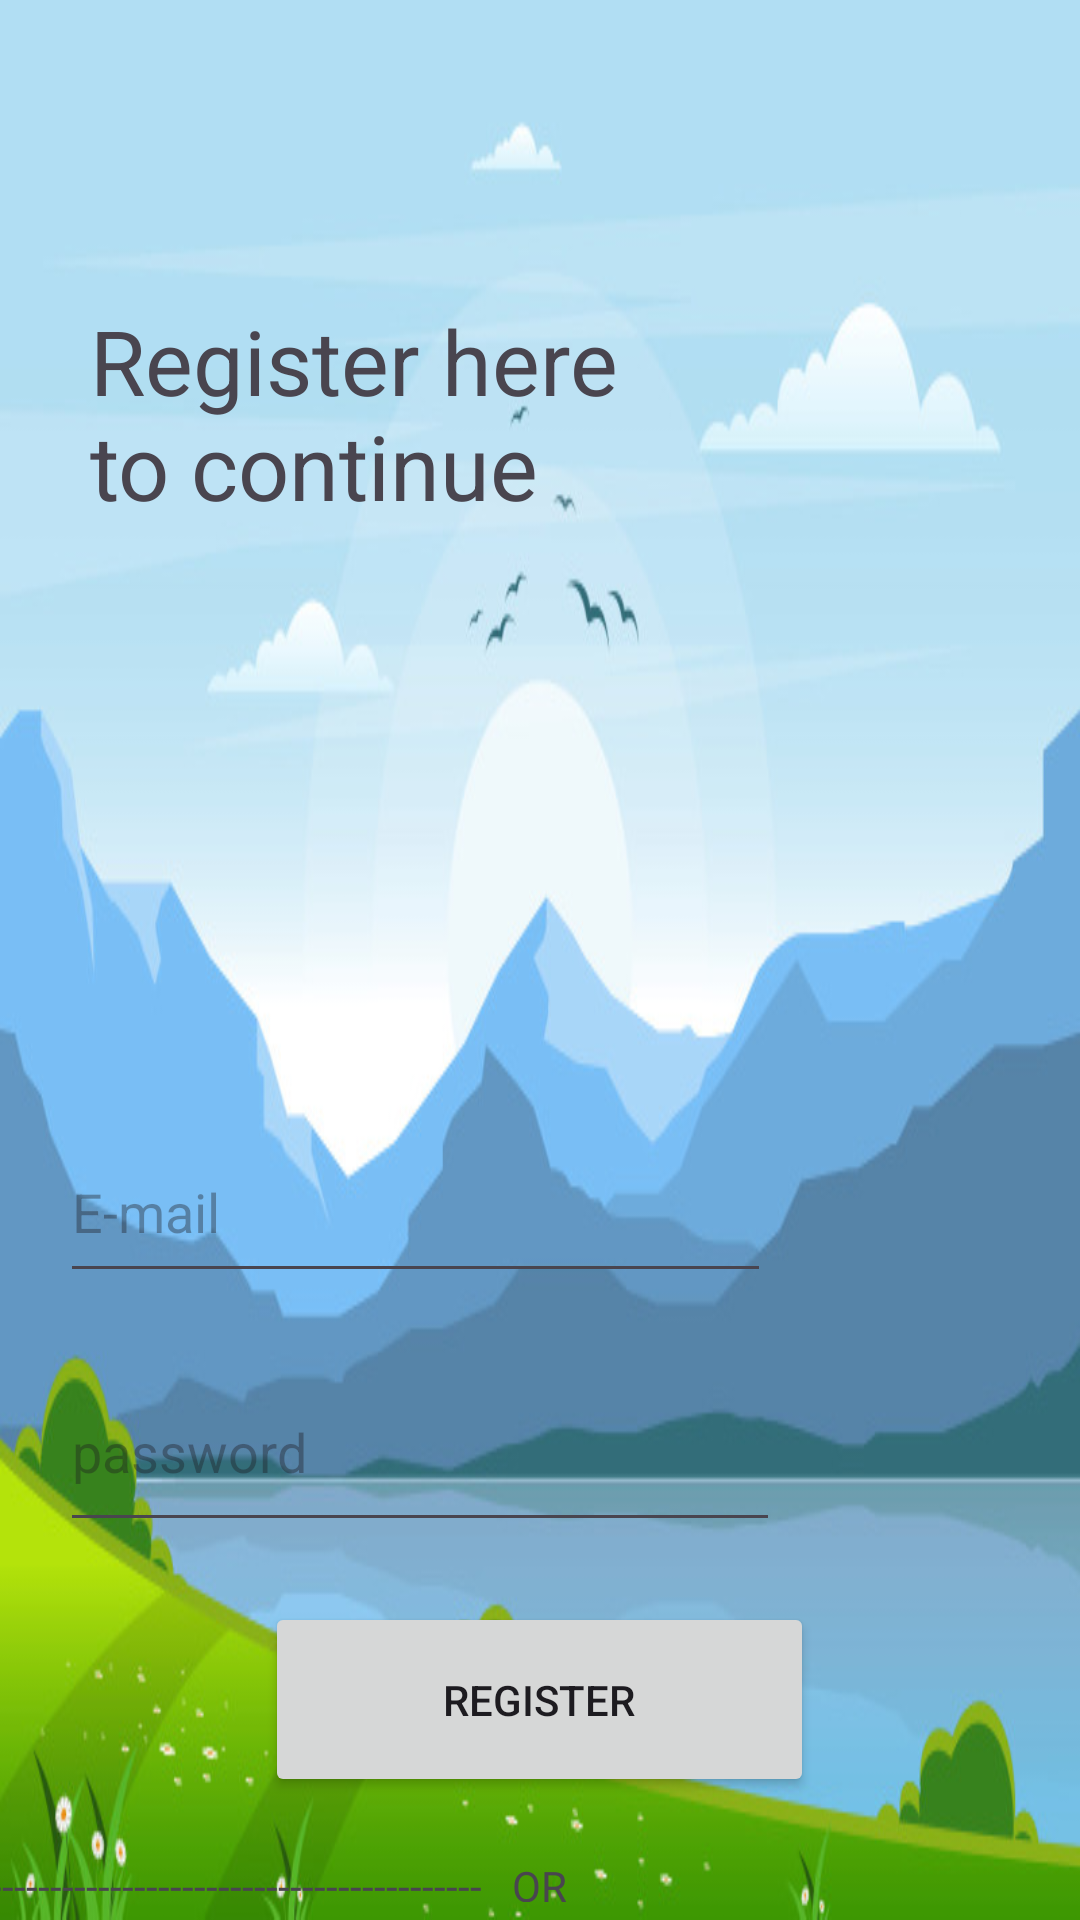

Write the Android layout XML for this screen, with the resource values it uses.
<!-- AndroidManifest.xml: application theme Theme.TOUR -->
<!-- res/layout/activity_register.xml -->
<?xml version="1.0" encoding="utf-8"?>
<LinearLayout xmlns:android="http://schemas.android.com/apk/res/android"
    xmlns:app="http://schemas.android.com/apk/res-auto"
    xmlns:tools="http://schemas.android.com/tools"
    android:layout_width="match_parent"
    android:layout_height="match_parent"
    tools:context=".activity_register"
    android:orientation="vertical"
    android:background="@drawable/img_3">

    <TextView
        android:layout_width="198dp"
        android:layout_height="124dp"
        android:layout_marginLeft="30dp"
        android:layout_marginTop="100dp"
        android:layout_marginBottom="150dp"
        android:text="Register here to continue "
        android:textSize="30dp" />

    <EditText
        android:id="@+id/editTextText"
        android:layout_width="237dp"
        android:layout_height="57dp"
        android:ems="10"
        android:hint="E-mail"
        android:inputType="text"
        tools:layout_editor_absoluteX="36dp"
        tools:layout_editor_absoluteY="353dp"
        android:layout_marginLeft="20dp" />

    <EditText
        android:id="@+id/editTextNumberPassword"
        android:layout_width="240dp"
        android:layout_height="63dp"
        android:ems="10"
        android:hint="password"
        android:inputType="numberPassword"
        tools:layout_editor_absoluteX="36dp"
        tools:layout_editor_absoluteY="422dp"
        android:layout_marginLeft="20dp"
        android:layout_marginTop="20dp"/>


    <Button
        android:id="@+id/button"
        android:layout_width="183dp"
        android:layout_height="65dp"
        android:text="Register"
        tools:layout_editor_absoluteX="100dp"
        tools:layout_editor_absoluteY="495dp"
        android:layout_gravity="center"
        android:layout_marginTop="20dp"/>

    <TextView
        android:id="@+id/textView"
        android:layout_width="399dp"
        android:layout_height="15dp"
        android:text="---------------------------------------------   OR   -----------------------------------------------"
        android:layout_gravity="center"
        tools:layout_editor_absoluteX="6dp"
        tools:layout_editor_absoluteY="595dp"
        android:layout_marginTop="20dp"/>

    <Button
        android:id="@+id/button2"
        android:layout_width="180dp"
        android:layout_height="60dp"
        android:layout_gravity="center"
        android:layout_marginTop="30dp"
        android:text="Log in"
        tools:layout_editor_absoluteX="103dp"
        tools:layout_editor_absoluteY="633dp" />
</LinearLayout>
<!-- resources referenced by this layout -->
<resources>
  <!-- drawable img_3: png bitmap (drawable, 169858 bytes) -->
  <style name="Theme.TOUR" parent="Base.Theme.TOUR" />
  <style name="Base.Theme.TOUR" parent="Theme.Material3.DayNight.NoActionBar">
          
          
      </style>
</resources>
